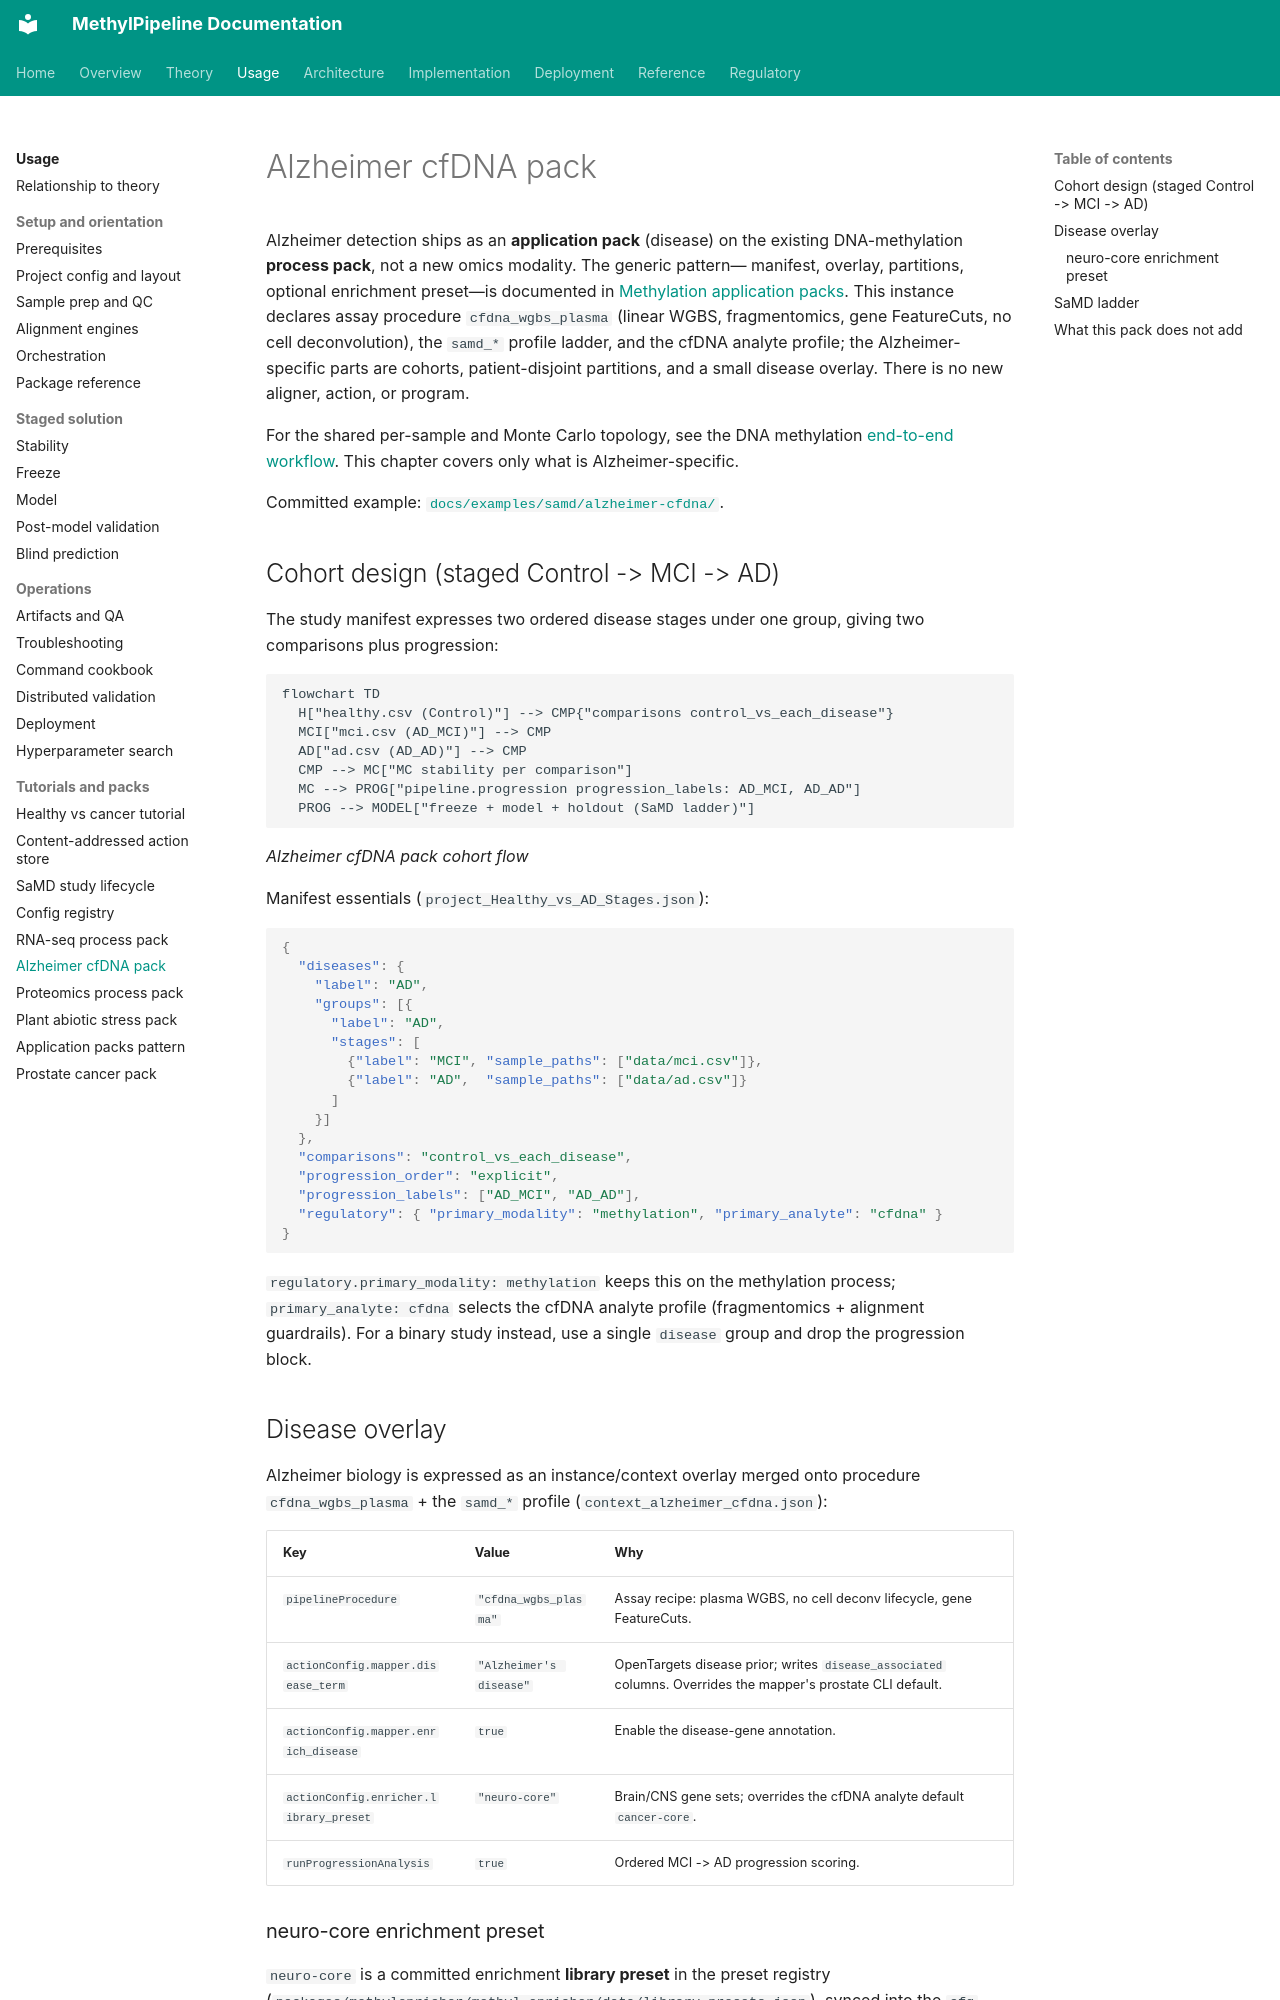

repository: Goliath-Research/GoliathWorkflow · page: usage/21-alzheimer-cfdna-pack/index.html · generator: mkdocs

Alzheimer detection ships as an **application pack** (disease) on the existing
DNA-methylation **process pack**, not a new omics modality. The generic pattern—
manifest, overlay, partitions, optional enrichment preset—is documented in
[Methylation application packs](24-methylation-application-packs.md). This instance
declares assay procedure `cfdna_wgbs_plasma` (linear WGBS, fragmentomics, gene
FeatureCuts, no cell deconvolution), the `samd_*` profile ladder, and the cfDNA
analyte profile; the Alzheimer-specific parts are cohorts, patient-disjoint
partitions, and a small disease overlay. There is no new aligner, action, or program.

For the shared per-sample and Monte Carlo topology, see the DNA methylation
[end-to-end workflow](../architecture/end-to-end-workflow.md). This chapter covers only
what is Alzheimer-specific.

Committed example: [`docs/examples/samd/alzheimer-cfdna/`](../examples/samd/alzheimer-cfdna/README.md).

## Cohort design (staged Control -> MCI -> AD)

The study manifest expresses two ordered disease stages under one group, giving two
comparisons plus progression:

```mermaid
flowchart TD
  H["healthy.csv (Control)"] --> CMP{"comparisons control_vs_each_disease"}
  MCI["mci.csv (AD_MCI)"] --> CMP
  AD["ad.csv (AD_AD)"] --> CMP
  CMP --> MC["MC stability per comparison"]
  MC --> PROG["pipeline.progression progression_labels: AD_MCI, AD_AD"]
  PROG --> MODEL["freeze + model + holdout (SaMD ladder)"]
```

*Alzheimer cfDNA pack cohort flow*


Manifest essentials (`project_Healthy_vs_AD_Stages.json`):

```json
{
  "diseases": {
    "label": "AD",
    "groups": [{
      "label": "AD",
      "stages": [
        {"label": "MCI", "sample_paths": ["data/mci.csv"]},
        {"label": "AD",  "sample_paths": ["data/ad.csv"]}
      ]
    }]
  },
  "comparisons": "control_vs_each_disease",
  "progression_order": "explicit",
  "progression_labels": ["AD_MCI", "AD_AD"],
  "regulatory": { "primary_modality": "methylation", "primary_analyte": "cfdna" }
}
```

`regulatory.primary_modality: methylation` keeps this on the methylation process;
`primary_analyte: cfdna` selects the cfDNA analyte profile (fragmentomics + alignment
guardrails). For a binary study instead, use a single `disease` group and drop the
progression block.

## Disease overlay

Alzheimer biology is expressed as an instance/context overlay merged onto procedure
`cfdna_wgbs_plasma` + the `samd_*` profile (`context_alzheimer_cfdna.json`):

| Key | Value | Why |
|-----|-------|-----|
| `pipelineProcedure` | `"cfdna_wgbs_plasma"` | Assay recipe: plasma WGBS, no cell deconv lifecycle, gene FeatureCuts. |
| `actionConfig.mapper.disease_term` | `"Alzheimer's disease"` | OpenTargets disease prior; writes `disease_associated` columns. Overrides the mapper's prostate CLI default. |
| `actionConfig.mapper.enrich_disease` | `true` | Enable the disease-gene annotation. |
| `actionConfig.enricher.library_preset` | `"neuro-core"` | Brain/CNS gene sets; overrides the cfDNA analyte default `cancer-core`. |
| `runProgressionAnalysis` | `true` | Ordered MCI -> AD progression scoring. |
